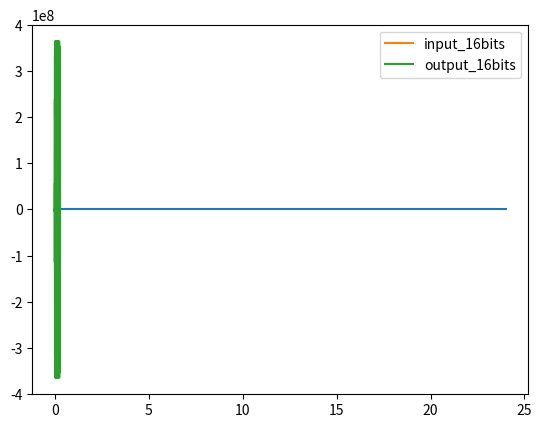

Reproduce this figure in Python.
import numpy as np
import matplotlib.pyplot as plt

#Taken by fiiir.com
#Band pass filter (windowed-sinc)
#Sampling Rate 2000Hz
#fL = 200Hz
#bL = 160Hz
#fH = 400Hz
#bH = 160Hz
#Rectangular window type

coeffs = np.array ([
    0.001393308741230785,
    0.000000000000000004,
    -0.004179926223692371,
    -0.006231066118073347,
    -0.001044981555923163,
    0.009346599177109963,
    0.063546273476889611,
    -0.000000000000000025,
    -0.110994133554180363,
    -0.148311121291790693,
    -0.043024273765539467,
    0.130934780703932885,
    0.217129080820075593,
    0.130934780703931580,
    -0.043024273765539120,
    -0.148311121291790804,
    -0.110994133554180474,
    -0.000000000000000054,
    0.063546273476889764,
    0.009346599177110055,
    -0.001044981555923101,
    -0.006231066118073373,
    -0.004179926223692395,
    -0.000000000000000025,
    0.001393308741230773,
])

plt.plot(coeffs)
plt.show()

t = np.linspace(0,1.0,2001)

sin_50Hz = np.sin(2*np.pi*50*t)
sin_300Hz = np.sin(2*np.pi*300*t)
sin_600Hz = np.sin(2*np.pi*600*t)

original_signal = sin_50Hz+sin_300Hz+sin_600Hz
#Reescale Amplitude to 0-1
original_signal = original_signal /3

# multiply coeffs and signal (between 1 and -1) by 2^15
Q = 2**15

coeffs_Q = coeffs * Q
original_signal_Q = original_signal * Q

#limitate width to 16 bits, conversion to int16
coeffs_fixed = np.int16(coeffs_Q)
#file for copying coeffs to VHDL code
#for i in range(25):
#    print(coeffs_fixed[i])
#print('\n'.join([hex(i) for i in coeffs_fixed]))

original_signal_fixed = np.int16(original_signal_Q)
#file for inputs in VHDL test_bench
#for i in range(500):
#    print(original_signal_fixed[i])

#original signal in 16bits
plt.plot(t[:500],original_signal_Q[:500],label='input_16bits')
plt.legend()
plt.show()

#initializate
f_fixed = np.zeros(len(original_signal_fixed)+len(coeffs_fixed))

for j in range(len(original_signal_fixed+len(coeffs_fixed))):
    acum = 0;
    for i in range(len(coeffs_fixed)):
        #we need 32bits data
        if((j-i)>0):
            acum = np.int32(acum) + np.int32(coeffs_fixed[i])*np.int32(original_signal_fixed[j-i])
        #saturate signal for not distorsioning
        if(acum>0x3fffffff):
            acum=0x3fffffff
        if(acum<-0x40000000):
            acum=-0x40000000
    f_fixed[j] = acum

#2bits integer part and 30 for decimal
f_float=f_fixed/(2**30)
#file for outputs checking in VHDL test_bench
for i in range(500):
    print(f_fixed[i])

#plt.plot(t[:500],original_signal[:500],label='input_16bits')
#plt.plot(t[:500],sin_300Hz[:500],label='sin_300Hz')
#plt.plot(t[:500],f_float[:500],label='output_16bits')
plt.plot(t[:500],f_fixed[:500],label='output_16bits')
plt.legend()
plt.show()